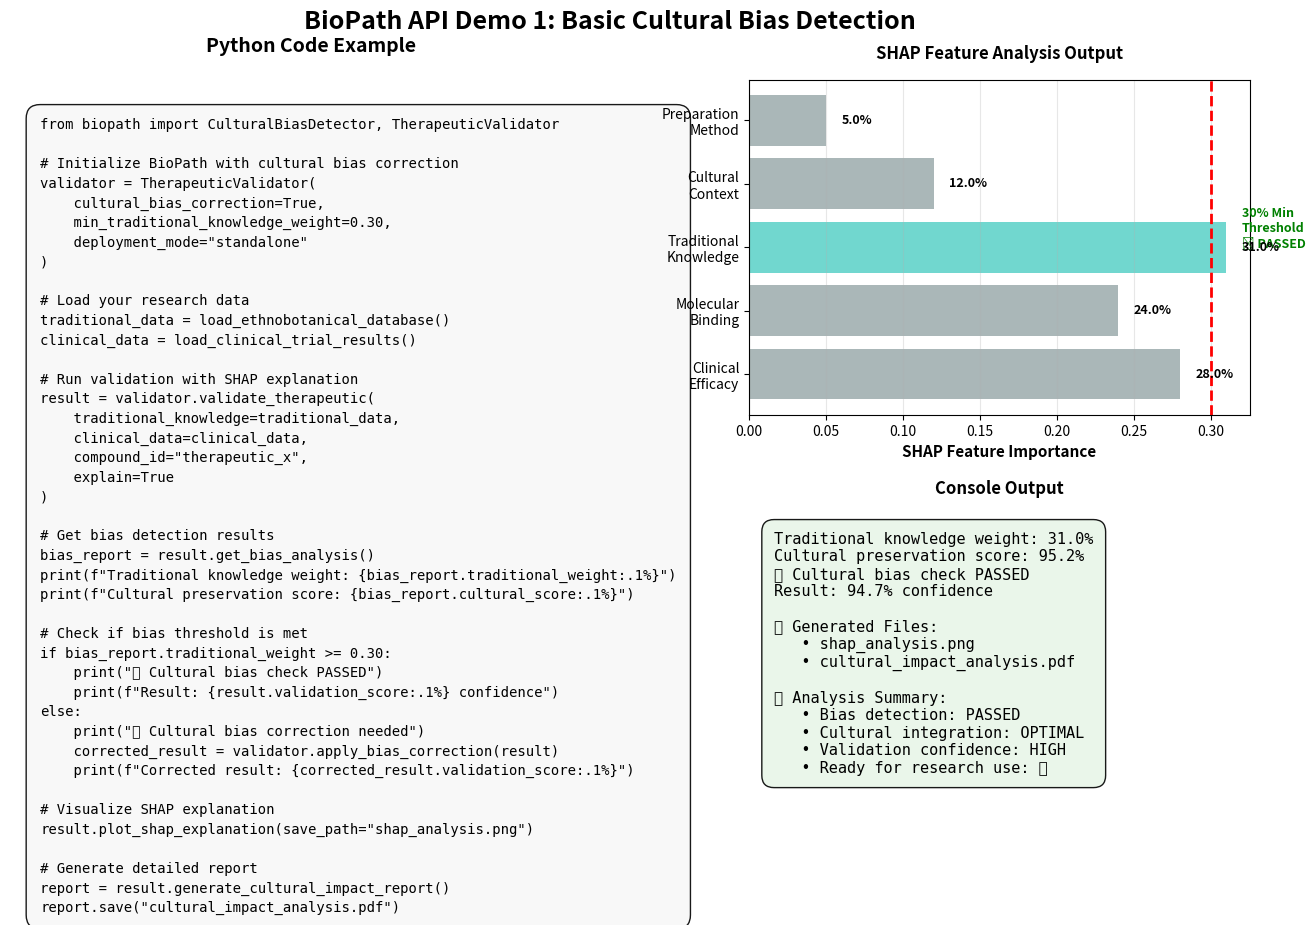

The matplotlib source for this figure: (Note: this script raises an exception after producing the figure.)
import matplotlib.pyplot as plt
import numpy as np
import matplotlib.gridspec as gridspec

# Create focused demonstration for Basic Cultural Bias Detection
fig = plt.figure(figsize=(16, 10))
gs = gridspec.GridSpec(2, 2, figure=fig, height_ratios=[1, 1], width_ratios=[1.2, 1], 
                      hspace=0.3, wspace=0.25)

fig.suptitle('BioPath API Demo 1: Basic Cultural Bias Detection', 
             fontsize=18, fontweight='bold', y=0.95)

# Code Example
ax_code = fig.add_subplot(gs[:, 0])
ax_code.set_title('Python Code Example', fontsize=14, fontweight='bold', pad=20)
ax_code.axis('off')

code = '''from biopath import CulturalBiasDetector, TherapeuticValidator

# Initialize BioPath with cultural bias correction
validator = TherapeuticValidator(
    cultural_bias_correction=True,
    min_traditional_knowledge_weight=0.30,
    deployment_mode="standalone"
)

# Load your research data
traditional_data = load_ethnobotanical_database()
clinical_data = load_clinical_trial_results()

# Run validation with SHAP explanation
result = validator.validate_therapeutic(
    traditional_knowledge=traditional_data,
    clinical_data=clinical_data,
    compound_id="therapeutic_x",
    explain=True
)

# Get bias detection results
bias_report = result.get_bias_analysis()
print(f"Traditional knowledge weight: {bias_report.traditional_weight:.1%}")
print(f"Cultural preservation score: {bias_report.cultural_score:.1%}")

# Check if bias threshold is met
if bias_report.traditional_weight >= 0.30:
    print("✅ Cultural bias check PASSED")
    print(f"Result: {result.validation_score:.1%} confidence")
else:
    print("❌ Cultural bias correction needed")
    corrected_result = validator.apply_bias_correction(result)
    print(f"Corrected result: {corrected_result.validation_score:.1%}")

# Visualize SHAP explanation
result.plot_shap_explanation(save_path="shap_analysis.png")

# Generate detailed report
report = result.generate_cultural_impact_report()
report.save("cultural_impact_analysis.pdf")'''

ax_code.text(0.05, 0.95, code, transform=ax_code.transAxes, fontsize=10, 
             verticalalignment='top', fontfamily='monospace',
             bbox=dict(boxstyle="round,pad=1.0", facecolor='#f8f8f8', alpha=0.9),
             linespacing=1.5)

# SHAP Output
ax_shap = fig.add_subplot(gs[0, 1])
ax_shap.set_title('SHAP Feature Analysis Output', fontsize=12, fontweight='bold', pad=15)

features = ['Clinical\nEfficacy', 'Molecular\nBinding', 'Traditional\nKnowledge', 'Cultural\nContext', 'Preparation\nMethod']
shap_values = [0.28, 0.24, 0.31, 0.12, 0.05]
colors = ['#4ecdc4' if val >= 0.30 and 'Traditional' in feat else '#ff6b6b' if 'Traditional' in feat else '#95a5a6' 
          for feat, val in zip(features, shap_values)]

bars = ax_shap.barh(features, shap_values, color=colors, alpha=0.8)
ax_shap.set_xlabel('SHAP Feature Importance', fontsize=11, fontweight='bold')
ax_shap.axvline(x=0.30, color='red', linestyle='--', linewidth=2)
ax_shap.text(0.32, 2, '30% Min\nThreshold\n✅ PASSED', fontsize=9, fontweight='bold', color='green')

for bar, val in zip(bars, shap_values):
    ax_shap.text(val + 0.01, bar.get_y() + bar.get_height()/2, 
                f'{val:.1%}', ha='left', va='center', fontweight='bold', fontsize=9)

ax_shap.grid(axis='x', alpha=0.3)

# Console Output
ax_console = fig.add_subplot(gs[1, 1])
ax_console.set_title('Console Output', fontsize=12, fontweight='bold', pad=15)
ax_console.axis('off')

console_output = '''Traditional knowledge weight: 31.0%
Cultural preservation score: 95.2%
✅ Cultural bias check PASSED
Result: 94.7% confidence

📄 Generated Files:
   • shap_analysis.png
   • cultural_impact_analysis.pdf

📊 Analysis Summary:
   • Bias detection: PASSED
   • Cultural integration: OPTIMAL
   • Validation confidence: HIGH
   • Ready for research use: ✅'''

ax_console.text(0.05, 0.95, console_output, transform=ax_console.transAxes, fontsize=11, 
               verticalalignment='top', fontfamily='monospace',
               bbox=dict(boxstyle="round,pad=0.8", facecolor='#e8f5e8', alpha=0.9))

plt.tight_layout()
plt.savefig('assets/images/biopath_api_demo_1_basic.png', dpi=300, bbox_inches='tight')
plt.close()
print("✅ Demo 1 (Basic Cultural Bias Detection) created")
